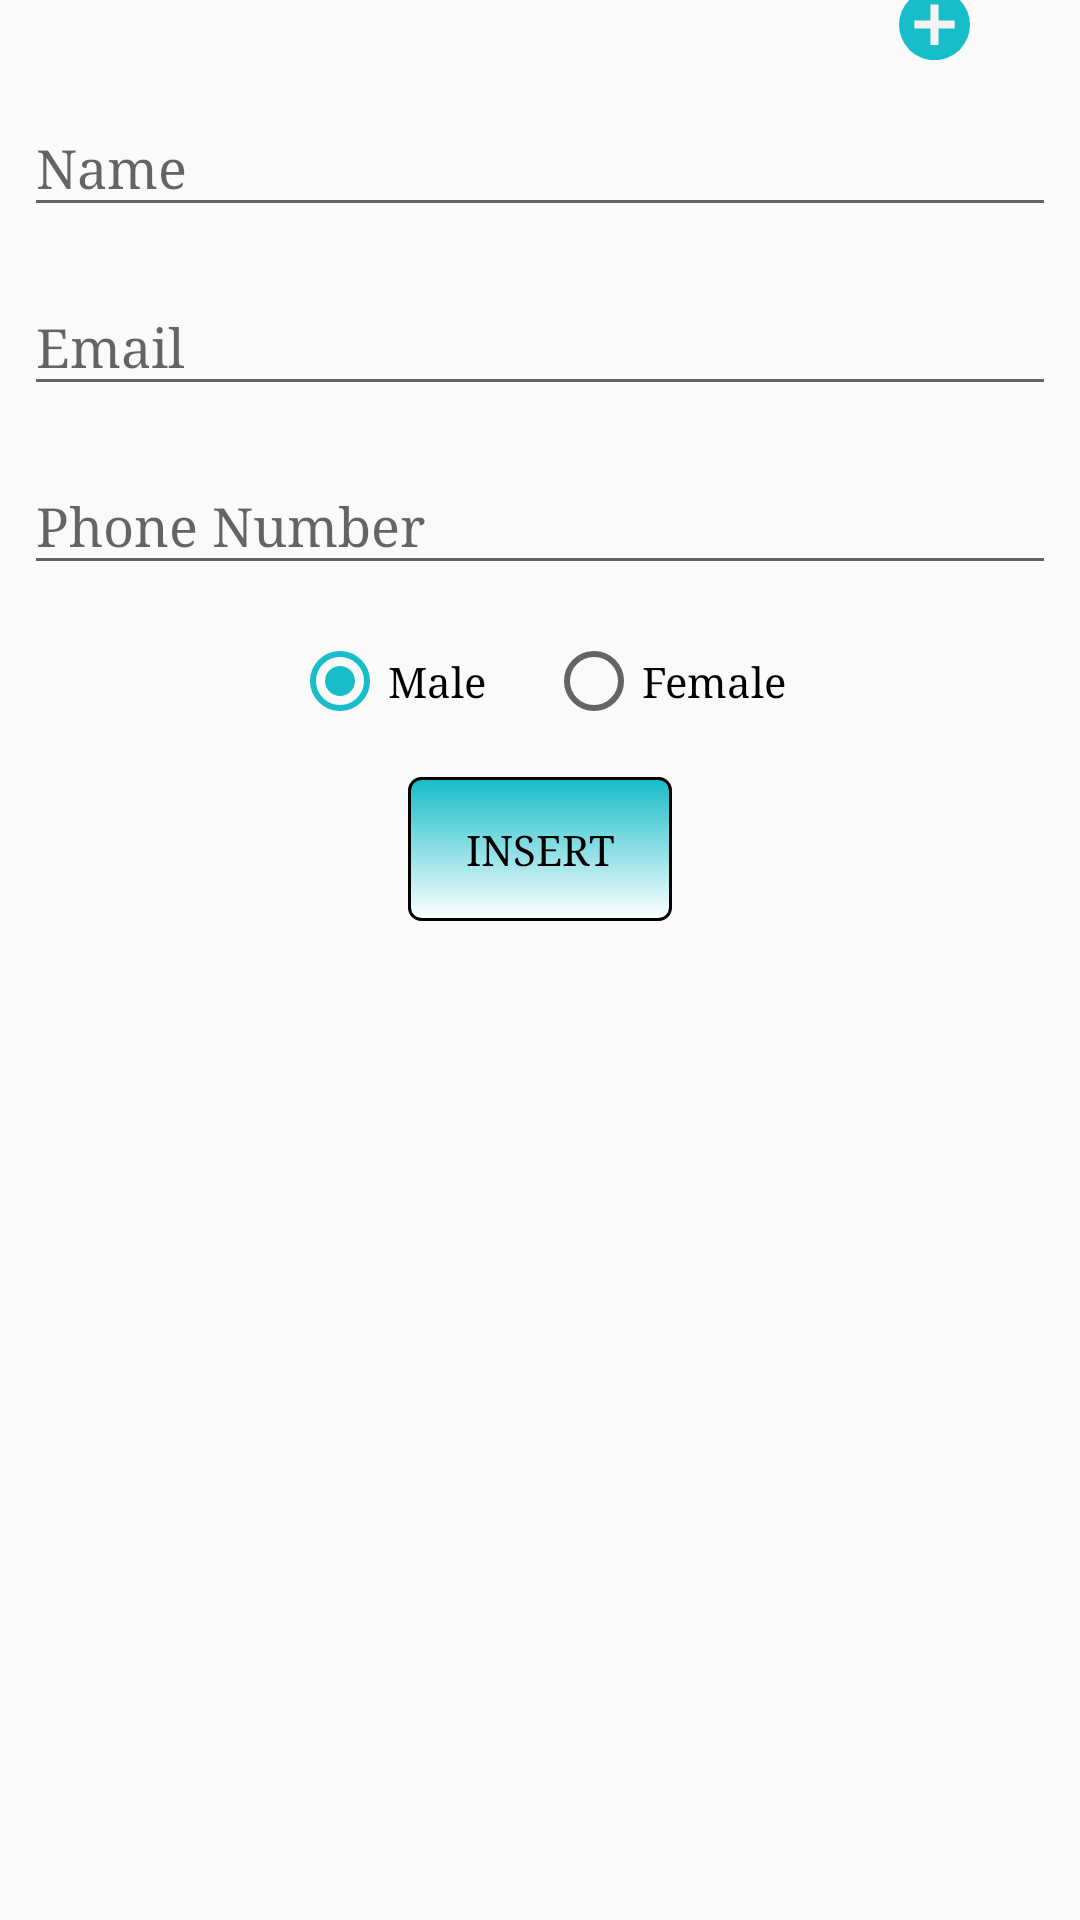

Android layout source for this screen:
<!-- AndroidManifest.xml: application theme AppTheme -->
<!-- res/layout/fragment_home.xml -->
<?xml version="1.0" encoding="utf-8"?>
<ScrollView xmlns:android="http://schemas.android.com/apk/res/android"
            xmlns:tools="http://schemas.android.com/tools"
            xmlns:app="http://schemas.android.com/apk/res-auto"

            android:layout_width="match_parent"
            android:layout_height="match_parent"
            tools:context=".ui.home.HomeFragment">
    <android.support.constraint.ConstraintLayout android:layout_width="match_parent"
                                                 android:id="@+id/constraintMain"
                                                 android:focusable="false"
                                                 android:focusableInTouchMode="true"
                                                 android:layout_height="wrap_content">


        <com.incipientinfo.dbqueries.common.CircleImageView
                android:layout_width="@dimen/_100sdp"
                android:layout_height="@dimen/_100sdp"
                android:id="@+id/img"
                app:layout_constraintEnd_toEndOf="parent"
                android:layout_marginEnd="8dp"
                app:layout_constraintStart_toStartOf="parent"
                android:layout_marginStart="8dp"
                android:layout_marginTop="8dp"
                android:contentDescription="@string/todo"
                app:layout_constraintTop_toTopOf="parent"/>


        <ImageView
                android:src="@drawable/ic_plus"
                android:layout_width="wrap_content"
                android:layout_height="wrap_content"
                android:id="@+id/imgEditPic"
                app:layout_constraintTop_toTopOf="@+id/img"
                app:layout_constraintStart_toStartOf="@+id/img"
                app:layout_constraintEnd_toEndOf="@+id/img"
                app:layout_constraintBottom_toBottomOf="@+id/img"
                app:layout_constraintVertical_bias="0.92"
                app:layout_constraintHorizontal_bias="0.91" android:contentDescription="@string/todo"/>


        <android.support.design.widget.TextInputLayout
                android:id="@+id/txtLayName"
                android:layout_width="0dp"
                android:layout_height="wrap_content"
                android:hint="@string/name"
                app:hintAnimationEnabled="true"
                app:layout_constraintTop_toBottomOf="@+id/img"
                app:layout_constraintEnd_toEndOf="parent"
                app:layout_constraintStart_toStartOf="parent"
                android:layout_marginTop="16dp"
                android:layout_marginEnd="8dp"
                android:layout_marginStart="8dp"
                app:hintEnabled="true">

            <android.support.design.widget.TextInputEditText
                    android:layout_width="match_parent"
                    android:layout_height="wrap_content"
                    android:ems="10"
                    android:inputType="textCapWords"
                    android:id="@+id/edName"
            />
        </android.support.design.widget.TextInputLayout>

        <android.support.design.widget.TextInputLayout
                android:layout_width="0dp"
                android:layout_height="wrap_content"
                android:ems="10"
                android:id="@+id/txtLayEmail"
                android:inputType="textEmailAddress"
                android:layout_marginTop="8dp"
                app:layout_constraintTop_toBottomOf="@+id/txtLayName"
                app:layout_constraintEnd_toEndOf="parent"
                android:layout_marginEnd="8dp"
                app:layout_constraintStart_toStartOf="parent"
                android:layout_marginStart="8dp"
                android:hint="@string/email">


            <android.support.design.widget.TextInputEditText
                    android:layout_width="match_parent"
                    android:layout_height="wrap_content"
                    android:ems="10"
                    android:id="@+id/edEmail"
                    android:inputType="textEmailAddress"/>

        </android.support.design.widget.TextInputLayout>

        <android.support.design.widget.TextInputLayout
                android:layout_width="0dp"
                android:layout_height="wrap_content"
                android:id="@+id/txtLayNum"
                android:layout_marginEnd="8dp"
                app:layout_constraintEnd_toEndOf="parent"
                android:layout_marginStart="8dp"
                app:layout_constraintStart_toStartOf="parent"
                android:hint="@string/phone_number"
                app:layout_constraintHorizontal_bias="0.0"
                android:layout_marginTop="8dp"
                app:layout_constraintTop_toBottomOf="@+id/txtLayEmail">

            <android.support.design.widget.TextInputEditText
                    android:layout_width="match_parent"
                    android:layout_height="wrap_content"
                    android:id="@+id/edNum"
                    android:maxLength="16"
                    android:minEms="6"
                    android:inputType="phone"/>

        </android.support.design.widget.TextInputLayout>


        <RadioGroup
                android:layout_width="0dp"
                android:layout_height="wrap_content"
                android:orientation="horizontal"
                android:gravity="center"
                app:layout_constraintEnd_toEndOf="parent"
                app:layout_constraintStart_toStartOf="parent"
                app:layout_constraintTop_toBottomOf="@+id/txtLayNum"
                android:layout_marginTop="16dp" android:id="@+id/rbGrp">
            <RadioButton android:layout_width="wrap_content"
                         android:layout_height="match_parent"
                         android:layout_marginStart="5dp"
                         android:checked="true"
                         android:layout_marginEnd="10dp"
                         android:text="@string/male" android:id="@+id/rbMale"/>
            <RadioButton android:layout_width="wrap_content"
                         android:layout_height="match_parent"
                         android:layout_marginStart="10dp"
                         android:layout_marginEnd="5dp"
                         android:text="@string/female" android:id="@+id/rbFemale"/>
        </RadioGroup>


        <Button
                android:text="@string/insert"
                android:layout_width="wrap_content"
                android:layout_height="wrap_content"
                android:id="@+id/btnInsert"
                android:background="@drawable/btn_style"
                app:layout_constraintTop_toBottomOf="@+id/rbGrp"
                app:layout_constraintEnd_toEndOf="parent"
                android:layout_marginEnd="8dp"
                app:layout_constraintStart_toStartOf="parent"
                android:layout_marginStart="8dp" app:layout_constraintBottom_toBottomOf="parent"
                android:layout_marginBottom="16dp"
                android:layout_marginTop="16dp"/>


    </android.support.constraint.ConstraintLayout>
</ScrollView>
<!-- resources referenced by this layout -->
<resources>
  <!-- drawable btn_style (drawable) -->
  <?xml version="1.0" encoding="utf-8"?>
  <selector xmlns:android="http://schemas.android.com/apk/res/android">
      <item>
          <layer-list>
              <item>
                  <shape>
                      <gradient android:angle="90" android:startColor="@color/white"
                                android:endColor="@color/colorPrimary"/>
  
                      <stroke android:width="1dp" android:color="@color/black"/>
  
                      <corners android:radius="4dp"/>
  
                      <padding android:bottom="3dp" android:left="3dp" android:right="3dp" android:top="3dp"/>
                  </shape>
              </item>
  
          </layer-list>
      </item>
  
  </selector>
  <!-- drawable ic_plus (drawable) -->
  <vector android:height="24dp" android:viewportHeight="256"
          android:viewportWidth="256" android:width="24dp" xmlns:android="http://schemas.android.com/apk/res/android">
      <path android:fillColor="#17BDC9" android:pathData="M128,129m-128,0a128,128 0,1 1,256 0a128,128 0,1 1,-256 0"/>
      <path android:fillColor="#F4F2F2" android:pathData="M55.155,113.345h145.689v29.31h-145.689z"/>
      <path android:fillColor="#F4F2F2" android:pathData="M113.242,201.822l0.204,-145.689l29.31,0.041l-0.204,145.689z"/>
  </vector>
  <string name="email">Email</string>
  <string name="female">Female</string>
  <string name="insert">Insert</string>
  <string name="male">Male</string>
  <string name="name">Name</string>
  <string name="phone_number">Phone Number</string>
  <string name="todo">TODO</string>
  <style name="AppTheme" parent="Theme.AppCompat.Light.DarkActionBar">
          <item name="colorPrimary">@color/colorPrimary</item>
          <item name="colorPrimaryDark">@color/colorPrimaryDark</item>
          <item name="colorAccent">@color/colorAccent</item>
          <item name="android:typeface">serif</item>
          <item name="android:textColor">@color/black</item>
  
      </style>
  <color name="white">#ffffff</color>
  <color name="colorPrimary">#17BDC9</color>
  <color name="black">#000000</color>
  <color name="colorPrimaryDark">#0F737A</color>
  <color name="colorAccent">#17BDC9</color>
</resources>
